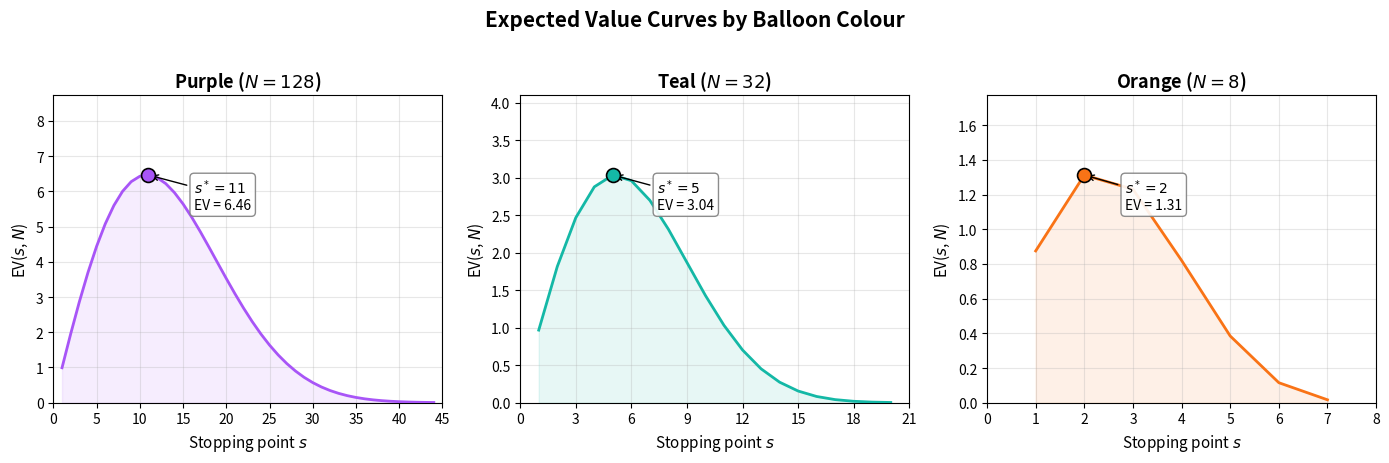
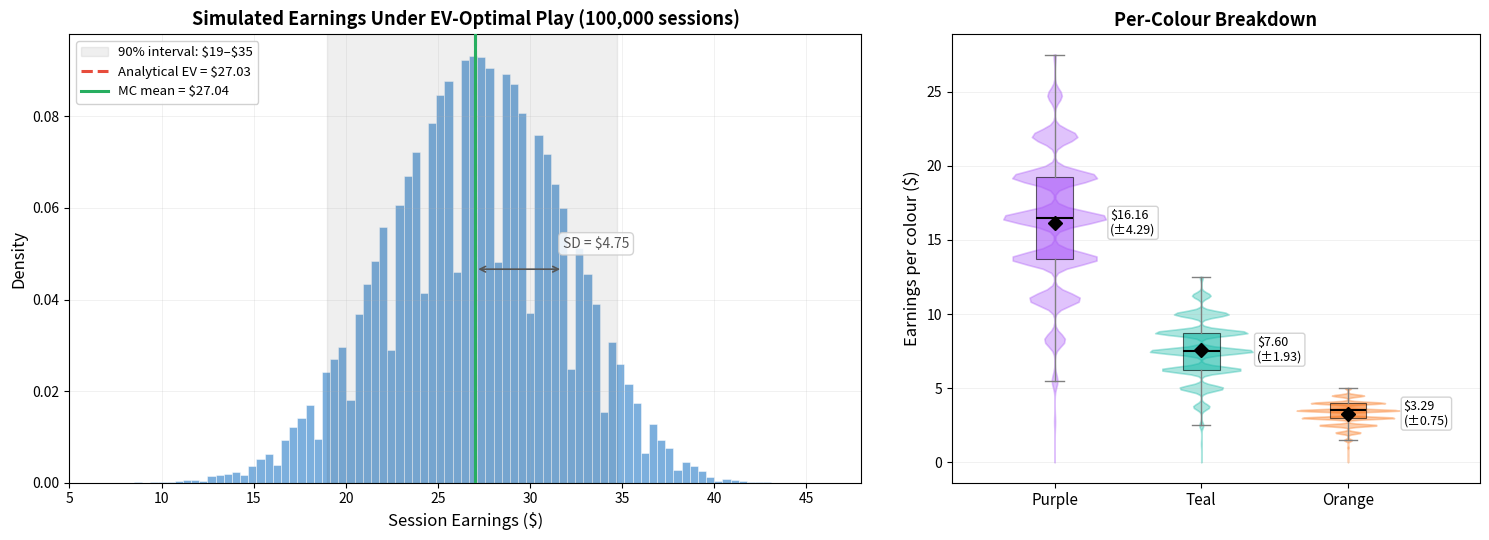
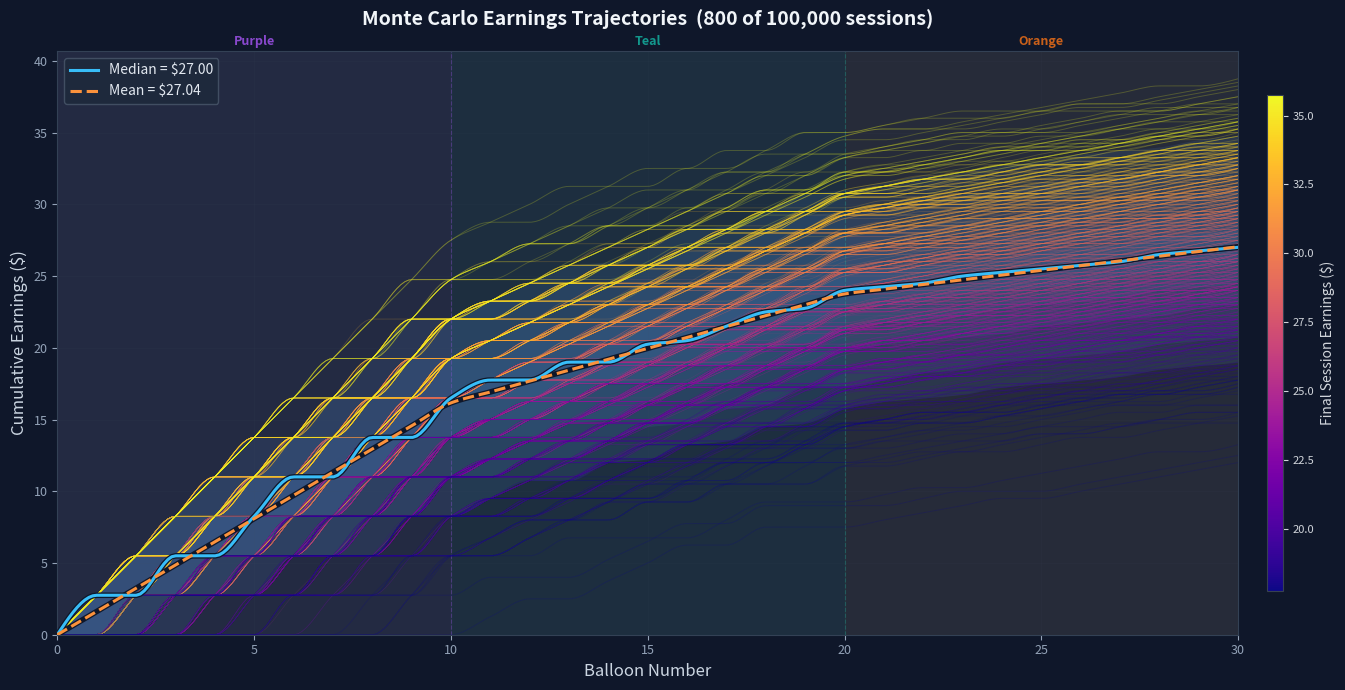

Here is the Python script that generated these plots, in order:
"""
Monte Carlo simulation of EV-optimal play on the three-colour BART.

Generates three figures for the technical reference:
  04_ev_curves.png        – EV(s,N) curves for all three colours with optimal stops marked
  05_mc_earnings.png      – Histogram of simulated session earnings under optimal play
  06_mc_trajectories.png  – Fan plot of cumulative earnings trajectories across sessions

Usage:
    python scripts/monte_carlo_ev.py
"""

from pathlib import Path

import numpy as np
import matplotlib.pyplot as plt
import matplotlib.ticker as ticker

# ── Configuration ────────────────────────────────────────────────────────
N_SESSIONS = 100_000
SEED = 42
COLORS = {
    "Purple": {"N": 128, "s_star": 11, "hex": "#A855F7", "balloons": 10},
    "Teal":   {"N": 32,  "s_star": 5,  "hex": "#14B8A6", "balloons": 10},
    "Orange": {"N": 8,   "s_star": 2,  "hex": "#F97316", "balloons": 10},
}
REWARD_PER_PUMP = 0.25
OUTPUT_DIR = "output/figures"


# ── EV computation ───────────────────────────────────────────────────────
def ev(s: int, N: int) -> float:
    """Expected value at stopping point s for a balloon with capacity N."""
    prod = 1.0
    for k in range(1, s + 1):
        prod *= (1 - k / N)
    return s * prod


def survival_prob(s: int, N: int) -> float:
    """Probability of surviving through s pumps."""
    prod = 1.0
    for k in range(1, s + 1):
        prod *= (1 - k / N)
    return prod


# ── Figure 1: EV curves ─────────────────────────────────────────────────
def plot_ev_curves():
    fig, axes = plt.subplots(1, 3, figsize=(14, 4.5))

    for ax, (name, cfg) in zip(axes, COLORS.items()):
        N = cfg["N"]
        s_star = cfg["s_star"]
        color = cfg["hex"]

        # Compute EV for all valid s
        max_s = min(N - 1, s_star * 4)  # show enough of the curve
        ss = np.arange(1, max_s + 1)
        evs = np.array([ev(s, N) for s in ss])

        ax.plot(ss, evs, color=color, linewidth=2, zorder=3)
        ax.fill_between(ss, 0, evs, color=color, alpha=0.10)

        # Mark the optimal stop
        ev_star = ev(s_star, N)
        ax.plot(s_star, ev_star, "o", color=color, markersize=10,
                markeredgecolor="black", markeredgewidth=1.2, zorder=5)
        ax.annotate(
            f"$s^* = {s_star}$\nEV = {ev_star:.2f}",
            xy=(s_star, ev_star),
            xytext=(s_star + max_s * 0.12, ev_star * 0.85),
            fontsize=10,
            arrowprops=dict(arrowstyle="->", color="black", lw=1),
            bbox=dict(boxstyle="round,pad=0.3", fc="white", ec="gray", alpha=0.9),
        )

        ax.set_title(f"{name} ($N = {N}$)", fontsize=13, fontweight="bold")
        ax.set_xlabel("Stopping point $s$", fontsize=11)
        ax.set_ylabel("EV($s$, $N$)", fontsize=11)
        ax.set_xlim(0, max_s + 1)
        ax.set_ylim(0, ev_star * 1.35)
        ax.xaxis.set_major_locator(ticker.MaxNLocator(integer=True))
        ax.grid(True, alpha=0.3)

    fig.suptitle("Expected Value Curves by Balloon Colour", fontsize=15,
                 fontweight="bold", y=1.02)
    fig.tight_layout()
    fig.savefig(f"{OUTPUT_DIR}/04_ev_curves.png", dpi=200, bbox_inches="tight")
    plt.close(fig)
    print(f"Saved {OUTPUT_DIR}/04_ev_curves.png")


# ── Simulation ───────────────────────────────────────────────────────────
def run_simulation():
    """Run MC simulation, returning final earnings and per-balloon trajectories."""
    rng = np.random.default_rng(SEED)
    earnings = np.zeros(N_SESSIONS)
    per_colour_earnings = {}

    # Track cumulative earnings after each balloon (30 total)
    total_balloons = sum(cfg["balloons"] for cfg in COLORS.values())
    trajectories = np.zeros((N_SESSIONS, total_balloons + 1))  # col 0 = start at $0
    balloon_idx = 0

    # Build balloon order: all purple, then teal, then orange (matches task order)
    balloon_order = []
    for name, cfg in COLORS.items():
        for _ in range(cfg["balloons"]):
            balloon_order.append(name)

    for name, cfg in COLORS.items():
        N = cfg["N"]
        s_star = cfg["s_star"]
        n_balloons = cfg["balloons"]
        colour_earnings = np.zeros(N_SESSIONS)

        for b in range(n_balloons):
            rolls = rng.random((N_SESSIONS, s_star))
            thresholds = np.arange(1, s_star + 1) / N
            exploded = np.any(rolls < thresholds, axis=1)
            survived = ~exploded
            reward = survived * s_star * REWARD_PER_PUMP

            colour_earnings += reward
            balloon_idx += 1
            trajectories[:, balloon_idx] = trajectories[:, balloon_idx - 1] + reward

        per_colour_earnings[name] = colour_earnings
        earnings += colour_earnings

    return earnings, per_colour_earnings, trajectories


def plot_mc_histogram(earnings, per_colour_earnings):
    analytical = sum(
        cfg["balloons"] * ev(cfg["s_star"], cfg["N"]) * REWARD_PER_PUMP
        for cfg in COLORS.values()
    )
    mc_mean = np.mean(earnings)
    mc_sd = np.std(earnings)
    mc_median = np.median(earnings)
    p5 = np.percentile(earnings, 5)
    p95 = np.percentile(earnings, 95)

    fig, axes = plt.subplots(1, 2, figsize=(15, 5.5),
                             gridspec_kw={"width_ratios": [3, 2]})

    # ── Left panel: overall earnings histogram ───────────────────────────
    ax = axes[0]

    # Histogram with finer bins and softer colour
    n, bin_edges, patches = ax.hist(
        earnings, bins=80, color="#5B9BD5", edgecolor="white",
        linewidth=0.4, alpha=0.80, density=True,
    )

    # Shade the 5th-95th percentile region (subtle)
    ax.axvspan(p5, p95, alpha=0.08, color="#333333",
               label=f"90% interval: \${p5:.0f}\u2013\${p95:.0f}")

    # Analytical EV line
    ax.axvline(analytical, color="#E74C3C", linewidth=2.2, linestyle="--",
               label=f"Analytical EV = \${analytical:.2f}", zorder=4)

    # MC mean line
    ax.axvline(mc_mean, color="#27AE60", linewidth=2.2, linestyle="-",
               label=f"MC mean = \${mc_mean:.2f}", zorder=4)

    # Annotate SD on the plot directly
    ax.annotate(
        f"SD = \${mc_sd:.2f}",
        xy=(mc_mean + mc_sd, max(n) * 0.55),
        fontsize=10, color="#555555",
        ha="left",
        bbox=dict(boxstyle="round,pad=0.3", fc="white", ec="#cccccc", alpha=0.85),
    )
    # Draw a double-headed arrow for 1 SD
    ax.annotate(
        "", xy=(mc_mean + mc_sd, max(n) * 0.50),
        xytext=(mc_mean, max(n) * 0.50),
        arrowprops=dict(arrowstyle="<->", color="#555555", lw=1.2),
    )

    ax.set_xlabel("Session Earnings ($)", fontsize=12)
    ax.set_ylabel("Density", fontsize=12)
    ax.set_title(
        f"Simulated Earnings Under EV-Optimal Play ({N_SESSIONS:,} sessions)",
        fontsize=13, fontweight="bold",
    )
    ax.legend(fontsize=9.5, loc="upper left", framealpha=0.9)
    ax.grid(True, alpha=0.25, linewidth=0.5)
    ax.set_xlim(5, 48)

    # ── Right panel: per-colour violin + strip ───────────────────────────
    ax2 = axes[1]

    colour_names = list(COLORS.keys())
    colour_hexes = [COLORS[c]["hex"] for c in colour_names]
    colour_data = [per_colour_earnings[c] for c in colour_names]
    colour_means = [np.mean(d) for d in colour_data]
    colour_sds = [np.std(d) for d in colour_data]

    positions = [1, 2, 3]

    # Violin plots for shape
    parts = ax2.violinplot(colour_data, positions=positions, showmeans=False,
                           showmedians=False, showextrema=False, widths=0.7)
    for pc, c in zip(parts["bodies"], colour_hexes):
        pc.set_facecolor(c)
        pc.set_alpha(0.35)
        pc.set_edgecolor(c)
        pc.set_linewidth(1.2)

    # Box plots overlaid (narrow)
    bp = ax2.boxplot(
        colour_data, positions=positions, widths=0.25, patch_artist=True,
        showfliers=False,
        medianprops=dict(color="black", linewidth=1.5),
        whiskerprops=dict(color="gray", linewidth=1),
        capprops=dict(color="gray", linewidth=1),
    )
    for patch, c in zip(bp["boxes"], colour_hexes):
        patch.set_facecolor(c)
        patch.set_alpha(0.6)
        patch.set_edgecolor("black")
        patch.set_linewidth(0.8)

    # Mean markers with value labels
    for i, (m, sd, c) in enumerate(zip(colour_means, colour_sds, colour_hexes)):
        ax2.plot(positions[i], m, "D", color="black", markersize=7, zorder=5)
        ax2.annotate(
            f"\${m:.2f}\n(\u00b1{sd:.2f})",
            xy=(positions[i], m),
            xytext=(positions[i] + 0.38, m),
            fontsize=9, ha="left", va="center",
            bbox=dict(boxstyle="round,pad=0.2", fc="white", ec="#cccccc", alpha=0.85),
        )

    ax2.set_xticks(positions)
    ax2.set_xticklabels(colour_names, fontsize=11)
    ax2.set_ylabel("Earnings per colour ($)", fontsize=12)
    ax2.set_title("Per-Colour Breakdown", fontsize=13, fontweight="bold")
    ax2.grid(True, alpha=0.25, axis="y", linewidth=0.5)
    ax2.set_xlim(0.3, 3.9)

    fig.tight_layout(w_pad=3)
    fig.savefig(f"{OUTPUT_DIR}/05_mc_earnings.png", dpi=200, bbox_inches="tight")
    plt.close(fig)
    print(f"Saved {OUTPUT_DIR}/05_mc_earnings.png")

    # Print summary stats
    print(f"\n{'='*50}")
    print(f"Monte Carlo Simulation Results ({N_SESSIONS:,} sessions)")
    print(f"{'='*50}")
    print(f"  Analytical EV:  ${analytical:.2f}")
    print(f"  MC Mean:        ${mc_mean:.2f}")
    print(f"  MC Median:      ${mc_median:.2f}")
    print(f"  MC SD:          ${mc_sd:.2f}")
    print(f"  MC Min:         ${np.min(earnings):.2f}")
    print(f"  MC Max:         ${np.max(earnings):.2f}")
    print(f"  5th percentile: ${np.percentile(earnings, 5):.2f}")
    print(f"  95th percentile:${np.percentile(earnings, 95):.2f}")
    print()
    for name, cfg in COLORS.items():
        ce = per_colour_earnings[name]
        ev_star = ev(cfg["s_star"], cfg["N"])
        surv = survival_prob(cfg["s_star"], cfg["N"])
        expected_collections = cfg["balloons"] * surv
        print(f"  {name} (N={cfg['N']}, s*={cfg['s_star']}):")
        print(f"    Survival prob per balloon: {surv:.4f}")
        print(f"    Expected collections:      {expected_collections:.2f} / {cfg['balloons']}")
        print(f"    Mean earnings:             ${np.mean(ce):.2f}")
        print(f"    SD:                        ${np.std(ce):.2f}")


# ── Figure 3: Trajectory fan plot ────────────────────────────────────────
def plot_trajectories(trajectories):
    """Fan plot of cumulative earnings across balloons, styled after MC price sims."""
    from matplotlib.collections import LineCollection
    from matplotlib.colors import Normalize

    n_sessions, n_steps = trajectories.shape
    x = np.arange(n_steps)

    # Monotone interpolation to smooth discrete steps without artifacts
    from scipy.interpolate import PchipInterpolator
    x_smooth = np.linspace(0, n_steps - 1, 300)

    N_PATHS = 800
    rng_draw = np.random.default_rng(99)
    sample_idx = rng_draw.choice(n_sessions, size=N_PATHS, replace=False)

    fig, ax = plt.subplots(figsize=(15, 7))

    # ── Percentile envelope (gradient fill) ───────────────────────────
    pct_pairs = [(5, 95), (10, 90), (20, 80), (30, 70), (40, 60)]
    n_bands = len(pct_pairs)
    for i, (lo, hi) in enumerate(pct_pairs):
        p_lo = np.percentile(trajectories, lo, axis=0)
        p_hi = np.percentile(trajectories, hi, axis=0)
        # Smooth the envelopes too
        spl_lo = PchipInterpolator(x, p_lo)
        spl_hi = PchipInterpolator(x, p_hi)
        alpha = 0.06 + 0.04 * (n_bands - i) / n_bands
        ax.fill_between(x_smooth, spl_lo(x_smooth), spl_hi(x_smooth),
                         alpha=alpha, color="#60A5FA", linewidth=0)

    # ── Individual paths colored by final earnings ────────────────────
    final_earnings = trajectories[sample_idx, -1]
    norm = Normalize(vmin=np.percentile(final_earnings, 2),
                     vmax=np.percentile(final_earnings, 98))
    cmap = plt.cm.plasma

    # Sort so extreme paths draw on top
    sort_order = np.argsort(np.abs(final_earnings - np.median(final_earnings)))
    for rank, idx in enumerate(sample_idx[sort_order]):
        y = trajectories[idx]
        spl = PchipInterpolator(x, y)
        y_smooth = np.clip(spl(x_smooth), 0, None)
        c = cmap(norm(trajectories[idx, -1]))
        ax.plot(x_smooth, y_smooth, color=c,
                alpha=0.12 + 0.10 * (rank / N_PATHS),
                linewidth=0.4 + 0.3 * (rank / N_PATHS), zorder=2)

    # ── Median and mean (bold, with halo) ─────────────────────────────
    median_line = np.median(trajectories, axis=0)
    mean_line = np.mean(trajectories, axis=0)

    spl_med = PchipInterpolator(x, median_line)
    spl_mean = PchipInterpolator(x, mean_line)

    ax.plot(x_smooth, spl_med(x_smooth), color="#0f172a", linewidth=4, zorder=4)
    ax.plot(x_smooth, spl_med(x_smooth), color="#38BDF8", linewidth=2.2,
            label=f"Median = ${median_line[-1]:.2f}", zorder=5)
    ax.plot(x_smooth, spl_mean(x_smooth), color="#0f172a", linewidth=4, zorder=4)
    ax.plot(x_smooth, spl_mean(x_smooth), color="#FB923C", linewidth=2.2,
            linestyle="--", label=f"Mean = ${mean_line[-1]:.2f}", zorder=5)

    # ── Phase dividers (subtle vertical bands) ────────────────────────
    phase_cfg = [
        (0, 10, "#A855F7", "Purple"),
        (10, 20, "#14B8A6", "Teal"),
        (20, 30, "#F97316", "Orange"),
    ]
    for start, end, color, label in phase_cfg:
        ax.axvspan(start, end, alpha=0.04, color=color, zorder=0)
        if end < 30:
            ax.axvline(end, color=color, alpha=0.3, linewidth=0.8,
                       linestyle="--", zorder=1)
        ax.text((start + end) / 2, 1.01, label, ha="center", fontsize=9,
                color=color, fontweight="bold", alpha=0.8,
                transform=ax.get_xaxis_transform())

    # ── Colorbar for path earnings ────────────────────────────────────
    sm = plt.cm.ScalarMappable(cmap=cmap, norm=norm)
    sm.set_array([])
    cbar = fig.colorbar(sm, ax=ax, pad=0.02, aspect=30, shrink=0.85)
    cbar.set_label("Final Session Earnings ($)", fontsize=10, color="#d1d5db")
    cbar.ax.tick_params(colors="#d1d5db", labelsize=8)
    cbar.outline.set_edgecolor("#374151")

    # ── Axes and styling ──────────────────────────────────────────────
    ax.set_xlabel("Balloon Number", fontsize=12)
    ax.set_ylabel("Cumulative Earnings ($)", fontsize=12)
    ax.set_title(
        f"Monte Carlo Earnings Trajectories  ({N_PATHS:,} of {N_SESSIONS:,} sessions)",
        fontsize=14, fontweight="bold", pad=18,
    )
    ax.set_xlim(0, n_steps - 1)
    ax.set_ylim(bottom=0)

    # Dark theme
    fig.patch.set_facecolor("#0f172a")
    ax.set_facecolor("#1e293b")
    ax.tick_params(colors="#94A3B8", labelsize=9)
    ax.xaxis.label.set_color("#CBD5E1")
    ax.yaxis.label.set_color("#CBD5E1")
    ax.title.set_color("#F1F5F9")
    for spine in ax.spines.values():
        spine.set_color("#334155")
    ax.grid(True, alpha=0.10, color="#475569", linewidth=0.5)
    ax.legend(fontsize=10, loc="upper left", framealpha=0.85,
              facecolor="#1e293b", edgecolor="#475569", labelcolor="#E2E8F0")

    fig.tight_layout()
    fig.savefig(f"{OUTPUT_DIR}/06_mc_trajectories.png", dpi=250,
                bbox_inches="tight", facecolor=fig.get_facecolor())
    plt.close(fig)
    print(f"Saved {OUTPUT_DIR}/06_mc_trajectories.png")


if __name__ == "__main__":
    Path(OUTPUT_DIR).mkdir(parents=True, exist_ok=True)
    plot_ev_curves()
    earnings, per_colour_earnings, trajectories = run_simulation()
    plot_mc_histogram(earnings, per_colour_earnings)
    plot_trajectories(trajectories)
